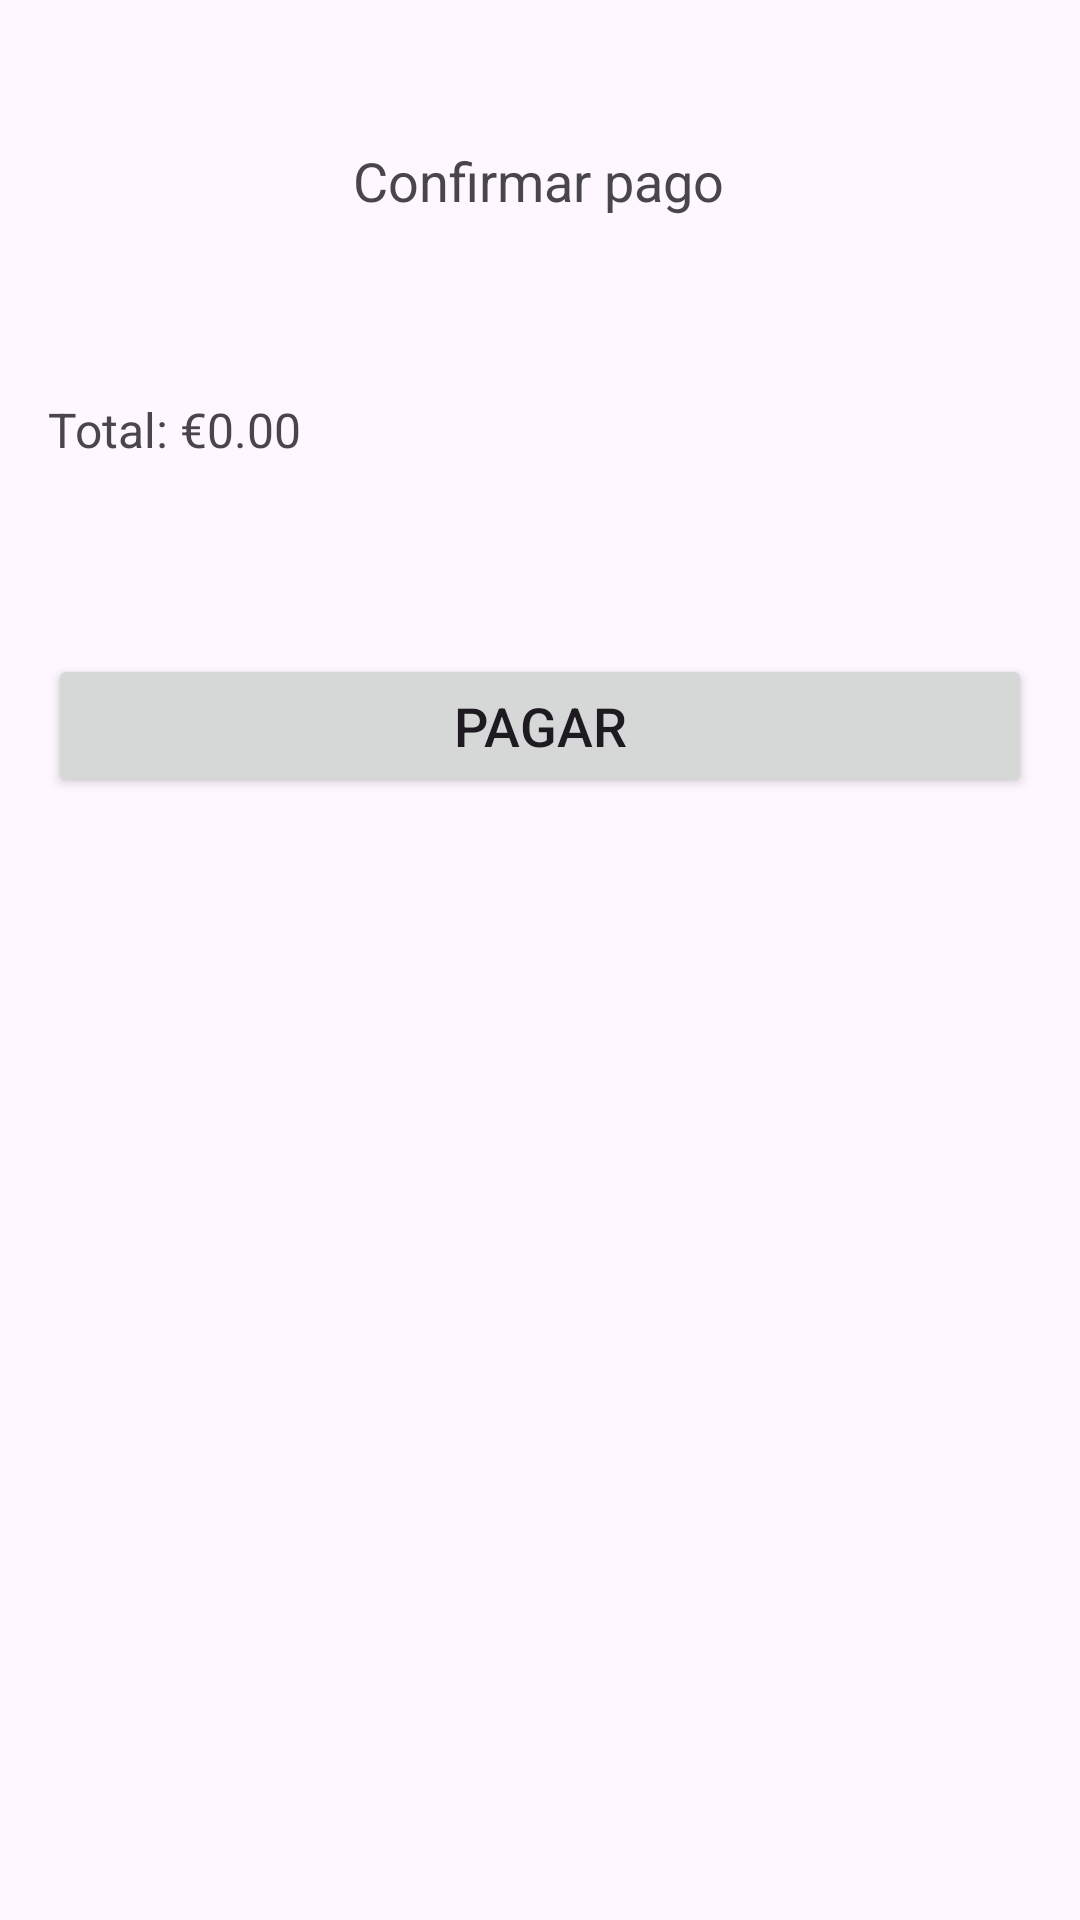

The Android layout XML behind this screen, and the referenced resources:
<!-- AndroidManifest.xml: application theme Theme.AppCafeteria -->
<!-- res/layout/fragment_pagament.xml -->
<?xml version="1.0" encoding="utf-8"?>
<layout xmlns:app="http://schemas.android.com/apk/res-auto"
    xmlns:tools="http://schemas.android.com/tools"
    xmlns:android="http://schemas.android.com/apk/res/android">
    <androidx.constraintlayout.widget.ConstraintLayout
        android:layout_width="match_parent"
        android:layout_height="match_parent"
        android:orientation="vertical"
        android:padding="16dp"
        android:gravity="center">

        <TextView
            android:id="@+id/tv_payment_title"
            android:layout_width="wrap_content"
            android:layout_height="wrap_content"
            android:layout_marginTop="32dp"
            android:text="Confirmar pago"
            android:textSize="18sp"
            app:layout_constraintEnd_toEndOf="parent"
            app:layout_constraintHorizontal_bias="0.498"
            app:layout_constraintStart_toStartOf="parent"
            app:layout_constraintTop_toTopOf="parent" />

        <androidx.recyclerview.widget.RecyclerView
            android:id="@+id/rv_total"
            android:layout_width="match_parent"
            android:layout_height="wrap_content"
            android:layout_marginTop="20dp"
            android:layout_weight="1"
            android:scrollbars="vertical"
            app:layout_constraintTop_toBottomOf="@+id/tv_payment_title"
            tools:layout_editor_absoluteX="16dp" />

        <TextView
            android:id="@+id/tv_total_price"
            android:layout_width="wrap_content"
            android:layout_height="wrap_content"
            android:layout_marginTop="40dp"
            android:text="Total: €0.00"
            android:textSize="16sp"
            app:layout_constraintTop_toBottomOf="@+id/rv_total"
            tools:layout_editor_absoluteX="143dp" />

        <Button
            android:id="@+id/btn_pay"
            android:layout_width="match_parent"
            android:layout_height="wrap_content"
            android:layout_marginTop="64dp"
            android:text="Pagar"
            android:textSize="18sp"
            app:layout_constraintTop_toBottomOf="@+id/tv_total_price"
            tools:layout_editor_absoluteX="16dp" />
    </androidx.constraintlayout.widget.ConstraintLayout>
</layout>
<!-- resources referenced by this layout -->
<resources>
  <style name="Theme.AppCafeteria" parent="Base.Theme.AppCafeteria" />
  <style name="Base.Theme.AppCafeteria" parent="Theme.Material3.DayNight">
      
          
      </style>
</resources>
